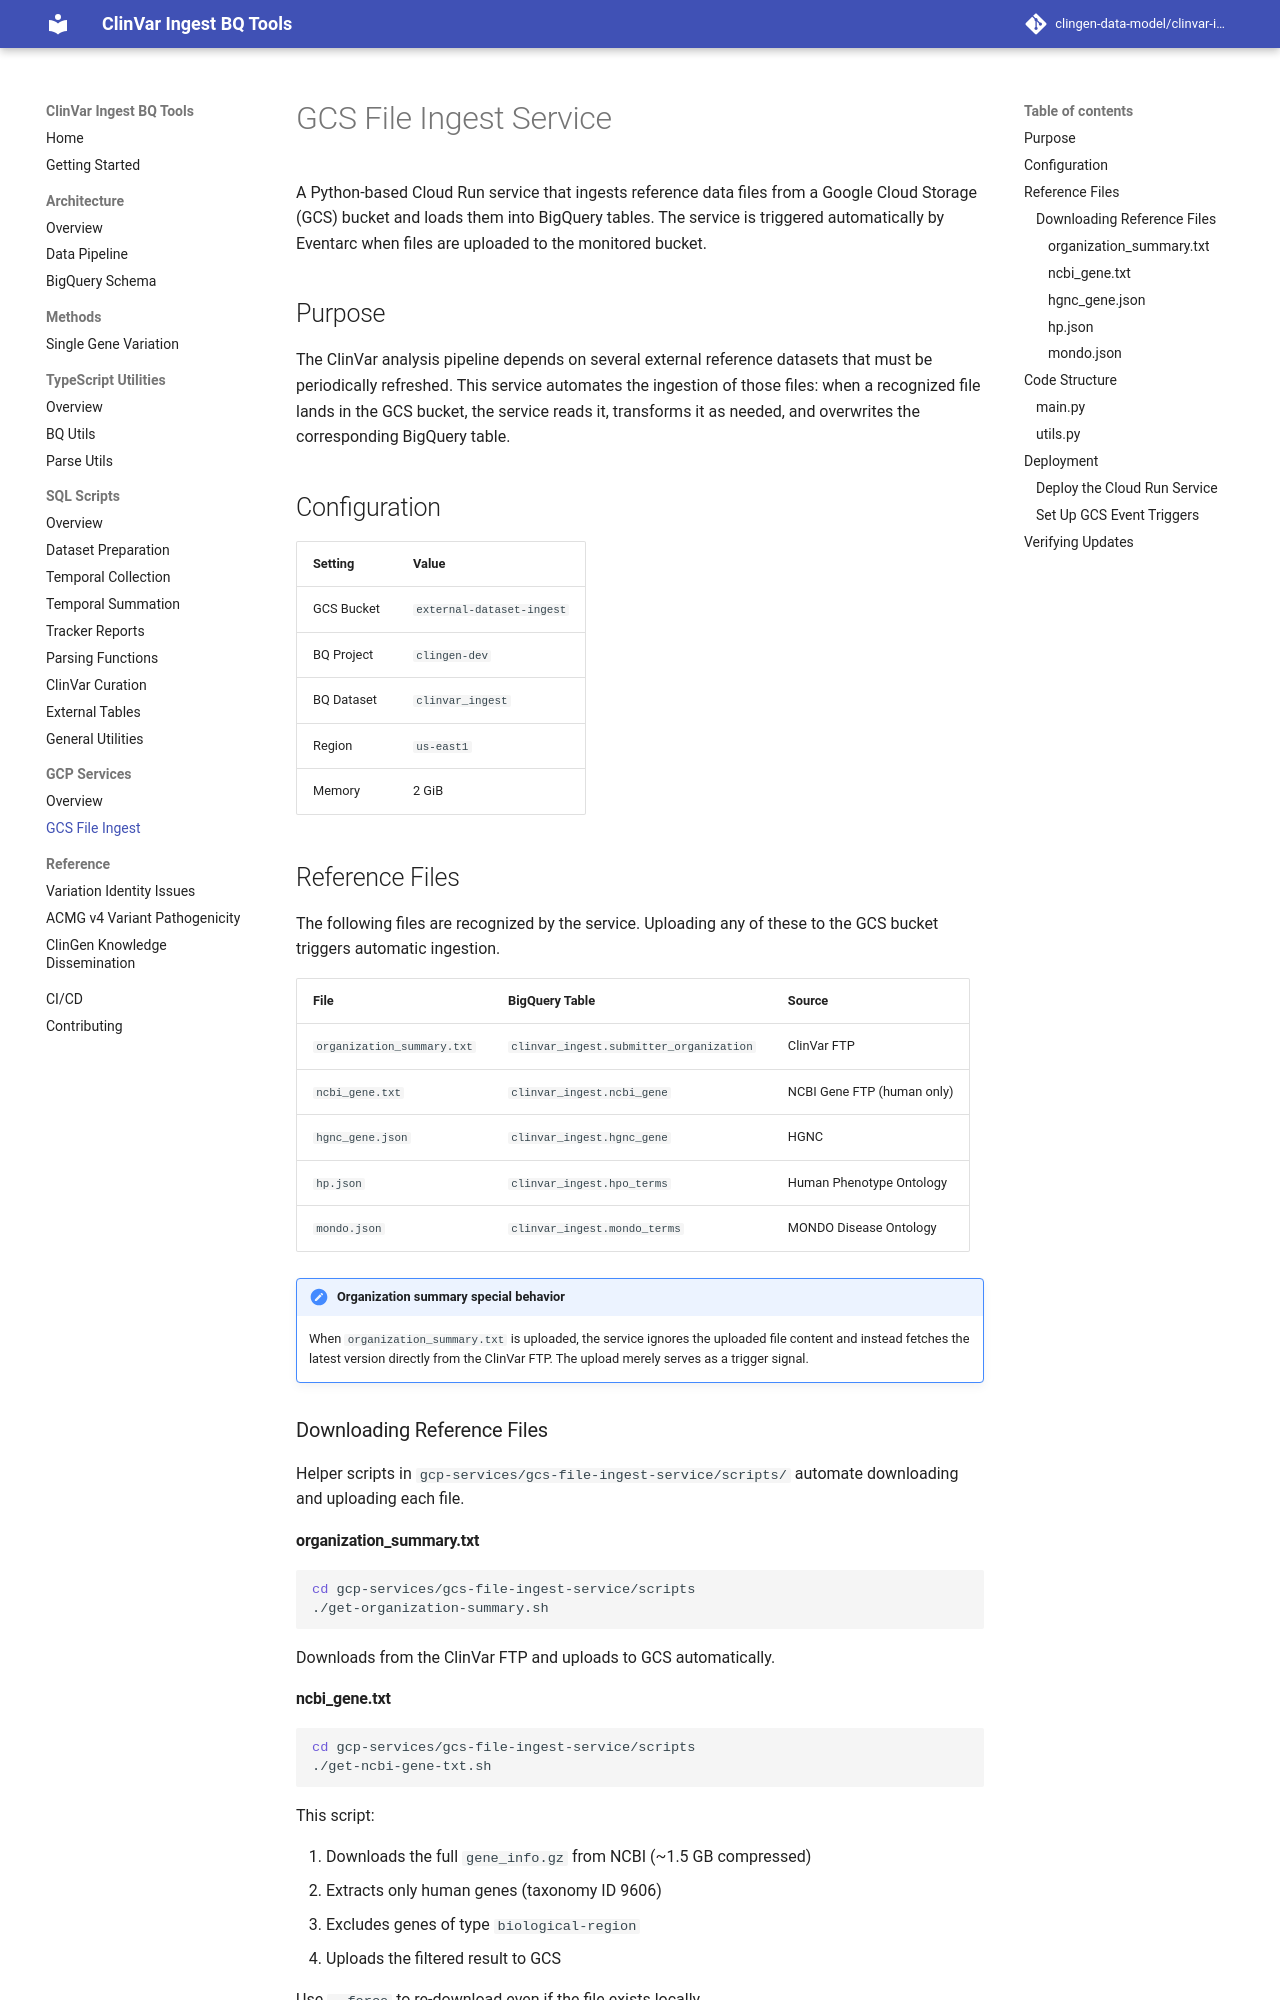

repository: clingen-data-model/clinvar-ingest-bq-tools · page: gcp-services/gcs-file-ingest/index.html · generator: mkdocs

# GCS File Ingest Service

A Python-based Cloud Run service that ingests reference data files from a Google Cloud Storage (GCS) bucket and loads them into BigQuery tables. The service is triggered automatically by Eventarc when files are uploaded to the monitored bucket.

## Purpose

The ClinVar analysis pipeline depends on several external reference datasets that must be periodically refreshed. This service automates the ingestion of those files: when a recognized file lands in the GCS bucket, the service reads it, transforms it as needed, and overwrites the corresponding BigQuery table.

## Configuration

| Setting    | Value                     |
|------------|---------------------------|
| GCS Bucket | `external-dataset-ingest` |
| BQ Project | `clingen-dev`             |
| BQ Dataset | `clinvar_ingest`          |
| Region     | `us-east1`                |
| Memory     | 2 GiB                     |

## Reference Files

The following files are recognized by the service. Uploading any of these to the GCS bucket triggers automatic ingestion.

| File | BigQuery Table | Source |
|------|---------------|--------|
| `organization_summary.txt` | `clinvar_ingest.submitter_organization` | ClinVar FTP |
| `ncbi_gene.txt` | `clinvar_ingest.ncbi_gene` | NCBI Gene FTP (human only) |
| `hgnc_gene.json` | `clinvar_ingest.hgnc_gene` | HGNC |
| `hp.json` | `clinvar_ingest.hpo_terms` | Human Phenotype Ontology |
| `mondo.json` | `clinvar_ingest.mondo_terms` | MONDO Disease Ontology |

!!! note "Organization summary special behavior"
    When `organization_summary.txt` is uploaded, the service ignores the uploaded file content and instead fetches the latest version directly from the ClinVar FTP. The upload merely serves as a trigger signal.

### Downloading Reference Files

Helper scripts in `gcp-services/gcs-file-ingest-service/scripts/` automate downloading and uploading each file.

#### organization_summary.txt

```bash
cd gcp-services/gcs-file-ingest-service/scripts
./get-organization-summary.sh
```

Downloads from the ClinVar FTP and uploads to GCS automatically.
